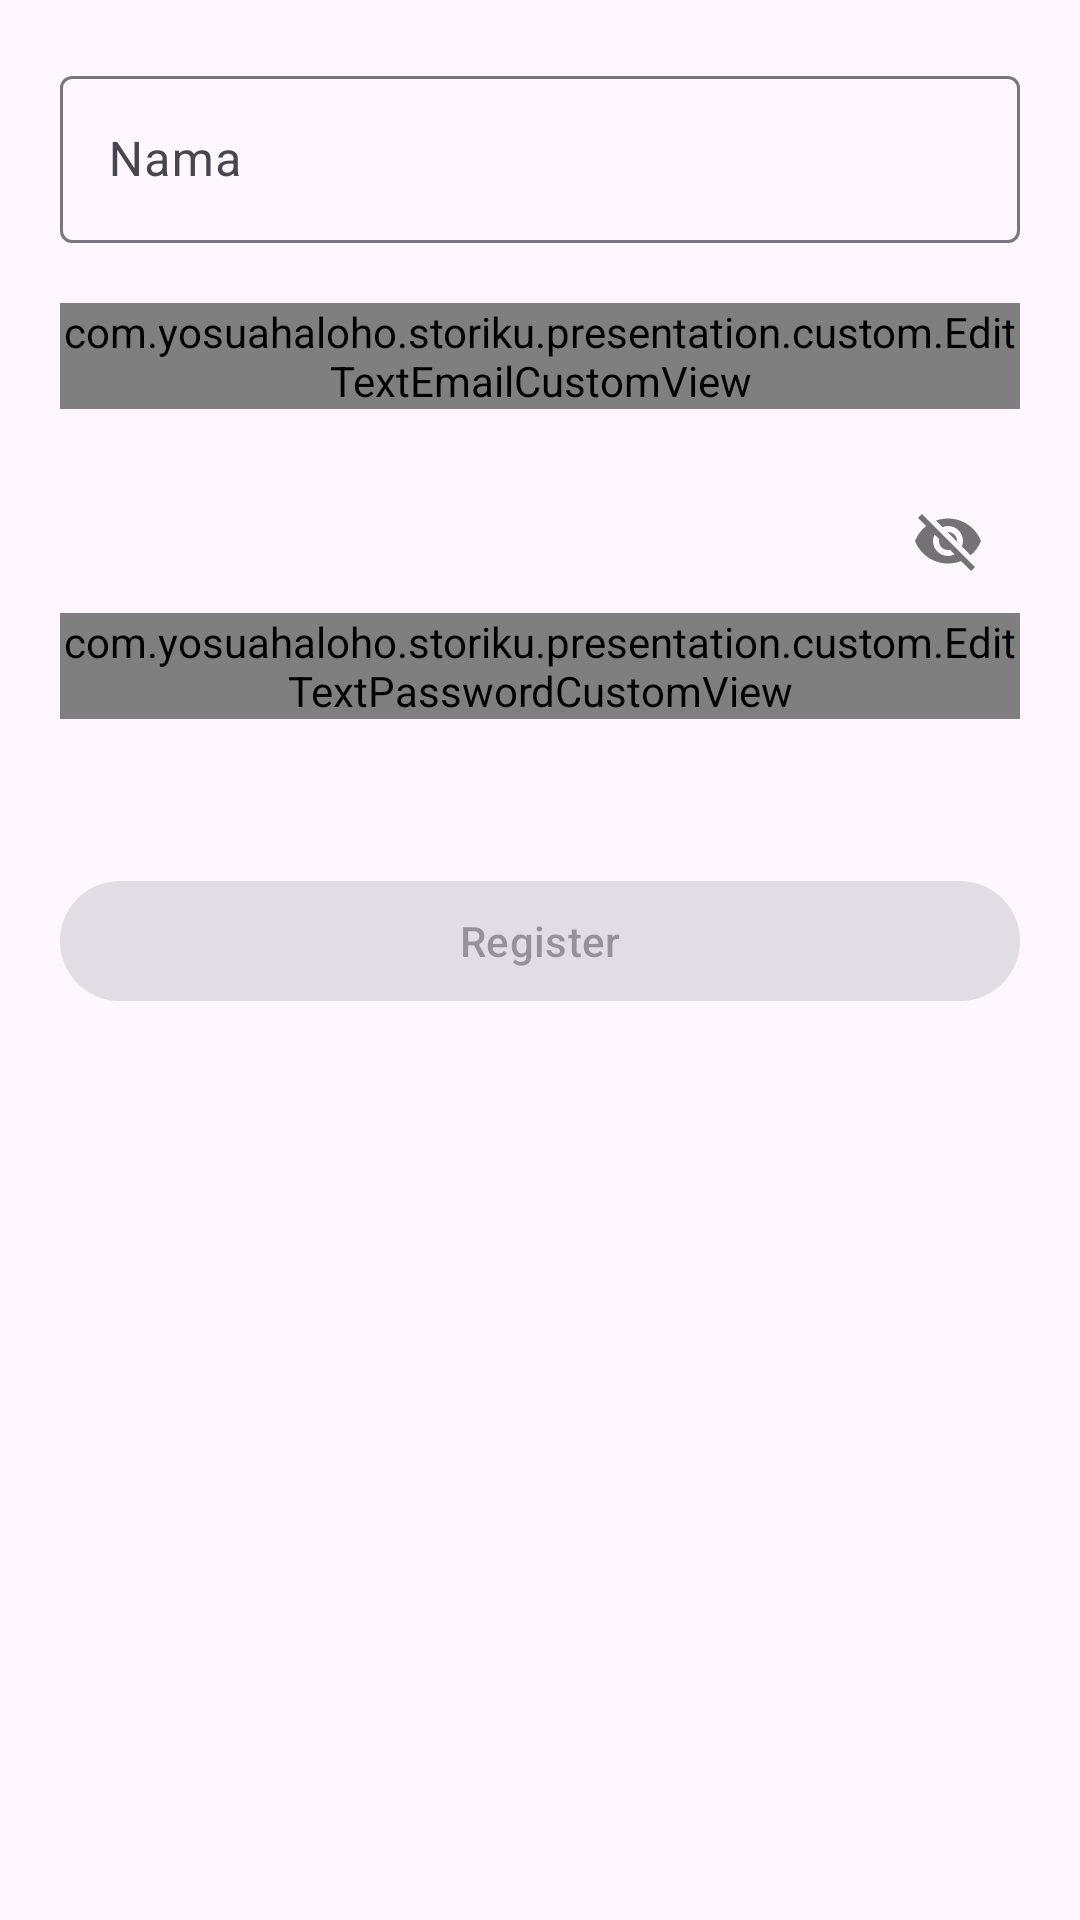

Here is an Android app screen rendered from its layout file. Give the layout XML and the strings, colors and styles it references.
<!-- AndroidManifest.xml: application theme Theme.StoriKu -->
<!-- res/layout/activity_register.xml -->
<?xml version="1.0" encoding="utf-8"?>
<RelativeLayout xmlns:android="http://schemas.android.com/apk/res/android"
    xmlns:app="http://schemas.android.com/apk/res-auto"
    xmlns:tools="http://schemas.android.com/tools"
    android:layout_width="match_parent"
    android:layout_height="match_parent"
    android:orientation="vertical"
    tools:context=".presentation.auth.RegisterActivity">

    <LinearLayout
        android:layout_width="match_parent"
        android:layout_height="match_parent"
        android:orientation="vertical"
        android:padding="20dp">

        <com.google.android.material.textfield.TextInputLayout
            android:id="@+id/layout_register_name"
            style="@style/Widget.Material3.TextInputLayout.OutlinedBox"
            android:layout_width="match_parent"
            android:layout_height="wrap_content">

            <com.google.android.material.textfield.TextInputEditText
                android:id="@+id/ed_register_name"
                android:layout_width="match_parent"
                android:layout_height="wrap_content"
                android:hint="@string/name" />

        </com.google.android.material.textfield.TextInputLayout>

        <com.google.android.material.textfield.TextInputLayout
            android:id="@+id/layout_register_email"
            style="@style/Widget.Material3.TextInputLayout.OutlinedBox"
            android:layout_width="match_parent"
            android:layout_height="wrap_content"
            android:layout_marginTop="20dp">

            <com.yosuahaloho.storiku.presentation.custom.EditTextEmailCustomView
                android:id="@+id/ed_register_email"
                android:layout_width="match_parent"
                android:layout_height="wrap_content"
                android:hint="@string/email" />

        </com.google.android.material.textfield.TextInputLayout>

        <com.google.android.material.textfield.TextInputLayout
            android:id="@+id/layout_register_password"
            style="@style/Widget.Material3.TextInputLayout.OutlinedBox"
            android:layout_width="match_parent"
            android:layout_height="wrap_content"
            android:layout_marginTop="20dp"
            app:passwordToggleEnabled="true">

            <com.yosuahaloho.storiku.presentation.custom.EditTextPasswordCustomView
                android:id="@+id/ed_register_password"
                android:layout_width="match_parent"
                android:layout_height="wrap_content"
                android:hint="@string/password" />

        </com.google.android.material.textfield.TextInputLayout>

        <com.google.android.material.button.MaterialButton
            android:id="@+id/btn_register"
            android:layout_width="match_parent"
            android:layout_height="wrap_content"
            android:layout_marginTop="50dp"
            android:enabled="false"
            android:text="@string/register" />

    </LinearLayout>

    <androidx.constraintlayout.widget.ConstraintLayout
        android:id="@+id/progress_layout"
        android:layout_width="match_parent"
        android:layout_height="match_parent"
        android:visibility="invisible">

        <View
            android:layout_width="match_parent"
            android:layout_height="match_parent"
            android:background="@color/black_50" />

        <ProgressBar
            android:layout_width="wrap_content"
            android:layout_height="wrap_content"
            android:indeterminateTint="@color/purple_500"
            app:layout_constraintBottom_toBottomOf="parent"
            app:layout_constraintEnd_toEndOf="parent"
            app:layout_constraintStart_toStartOf="parent"
            app:layout_constraintTop_toTopOf="parent" />

    </androidx.constraintlayout.widget.ConstraintLayout>

</RelativeLayout>
<!-- resources referenced by this layout -->
<resources>
  <color name="black_50">#80000000</color>
  <color name="purple_500">#7041EE</color>
  <string name="email">Email</string>
  <string name="name">Nama</string>
  <string name="password">Password</string>
  <string name="register">Register</string>
  <style name="Theme.StoriKu" parent="Base.Theme.StoriKu" />
  <style name="Base.Theme.StoriKu" parent="Theme.Material3.DayNight">
          
          
      </style>
</resources>
